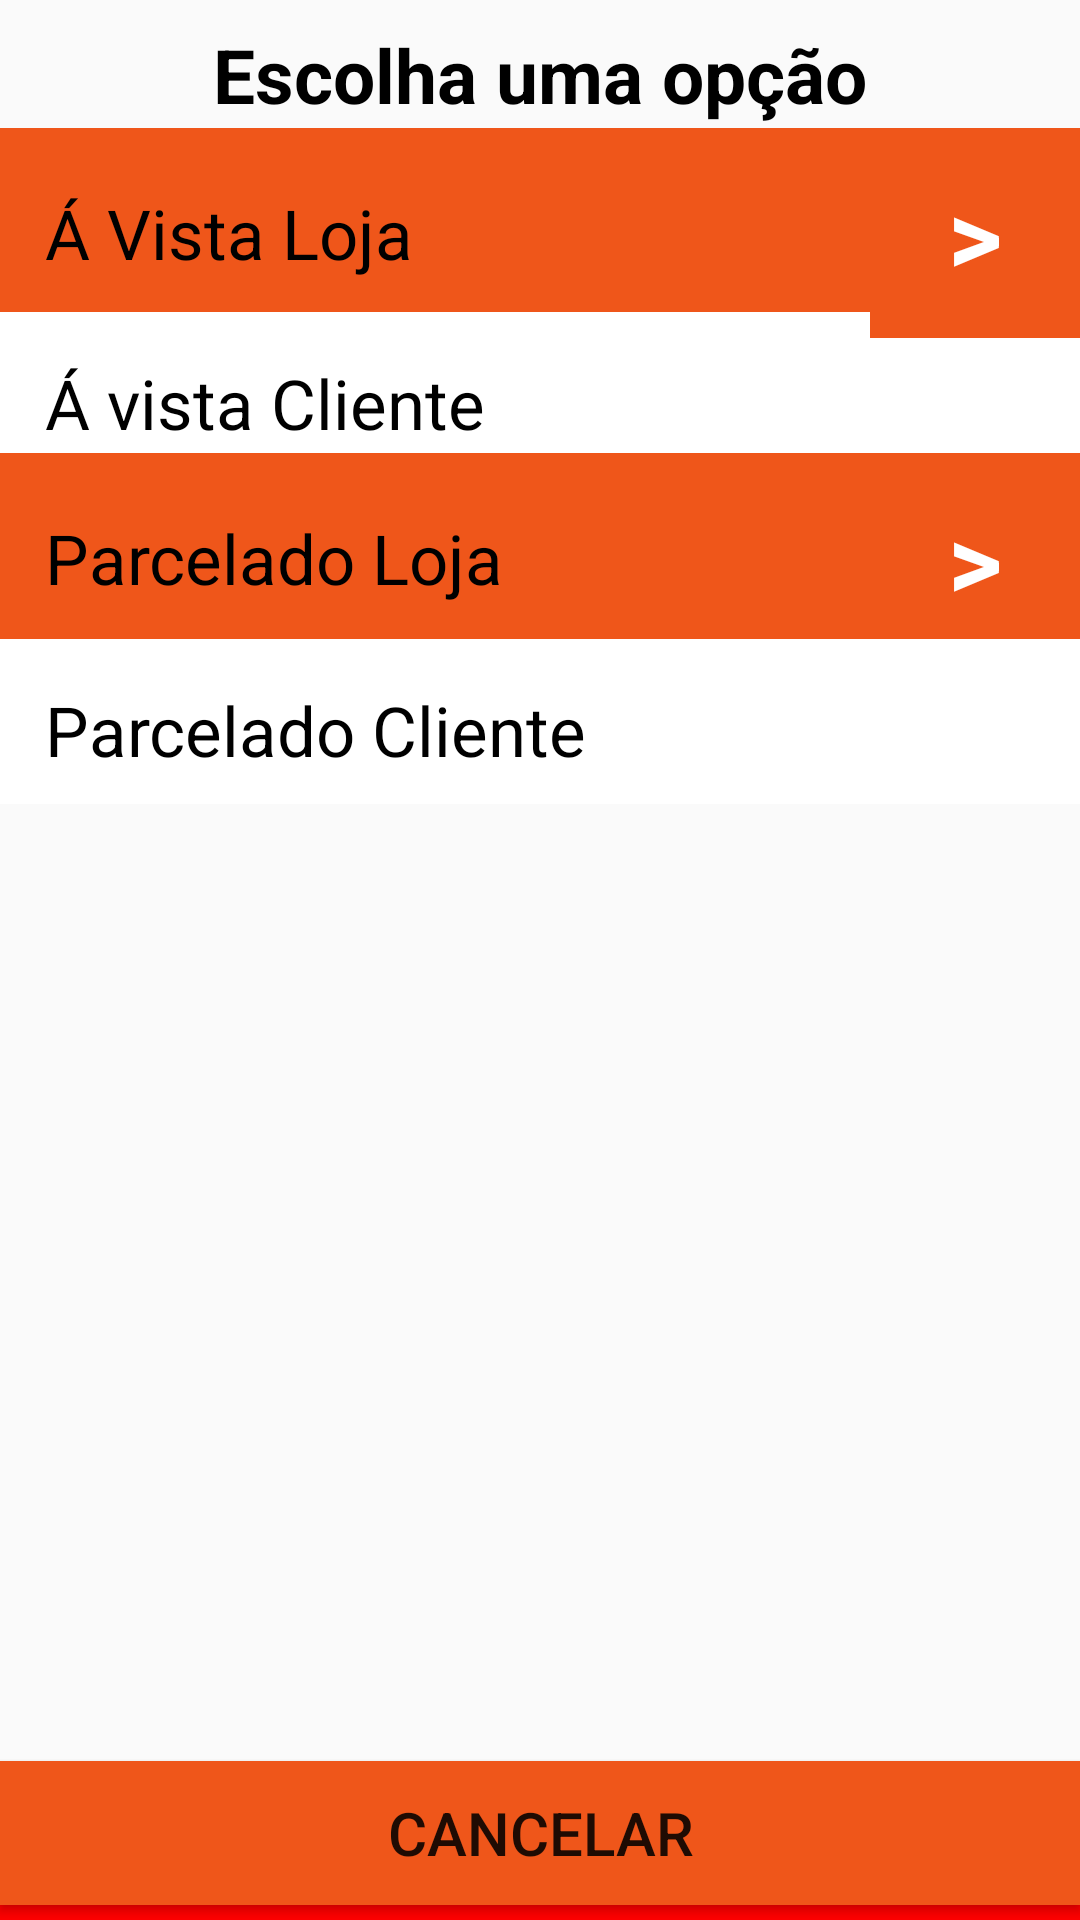

Here is an Android app screen rendered from its layout file. Give the layout XML and the strings, colors and styles it references.
<!-- AndroidManifest.xml: application theme Theme.4Payments -->
<!-- res/layout/activity_modalidadefinalcredito.xml -->
<?xml version="1.0" encoding="utf-8"?>
<androidx.constraintlayout.widget.ConstraintLayout xmlns:android="http://schemas.android.com/apk/res/android"
    xmlns:app="http://schemas.android.com/apk/res-auto"
    xmlns:tools="http://schemas.android.com/tools"
    android:layout_width="match_parent"
    android:layout_height="match_parent"
    tools:context=".ModalidadefinalcreditoActivity">

    <TextView
        android:id="@+id/textView2"
        android:layout_width="match_parent"
        android:layout_height="50dp"
        android:text="Escolha uma opção"
        android:textSize="25sp"
        android:textAlignment="center"
        android:gravity="center"
        android:textColor="@color/black"
        android:textStyle="bold"
        android:padding="5dp"
        app:layout_constraintBottom_toBottomOf="parent"
        app:layout_constraintEnd_toEndOf="parent"
        app:layout_constraintStart_toStartOf="parent"
        app:layout_constraintTop_toTopOf="parent"
        app:layout_constraintVertical_bias="0"/>

    <TextView
        android:id="@+id/avista"
        android:layout_width="350dp"
        android:layout_height="70dp"
        android:text="Á Vista Loja"
        android:textSize="23sp"
        android:textColor="@color/black"
        android:padding="15dp"
        android:textAlignment="textStart"
        android:gravity="center"
        android:background="@drawable/bordas_arrendondadas"
        app:layout_constraintBottom_toBottomOf="parent"
        app:layout_constraintEnd_toEndOf="parent"
        app:layout_constraintStart_toStartOf="parent"
        app:layout_constraintTop_toTopOf="parent"
        app:layout_constraintVertical_bias="0.075"
        app:layout_constraintHorizontal_bias="0"/>

    <TextView
        android:id="@+id/cliente"
        android:layout_width="match_parent"
        android:layout_height="55dp"
        android:text="Á vista Cliente"
        android:textSize="23sp"
        android:textColor="@color/black"
        android:padding="15dp"
        android:gravity="center"
        android:background="@drawable/bordas_arredondadas2"
        android:textAlignment="textStart"
        app:layout_constraintBottom_toBottomOf="parent"
        app:layout_constraintEnd_toEndOf="parent"
        app:layout_constraintStart_toStartOf="parent"
        app:layout_constraintTop_toTopOf="parent"
        app:layout_constraintVertical_bias="0.178"/>

    <TextView
        android:id="@+id/avistaaestabelecimento"
        android:layout_width="70dp"
        android:layout_height="70dp"
        android:background="@drawable/bordas_arrendondadas"
        android:gravity="center"
        android:text=">"
        android:textAlignment="center"
        android:textColor="@color/white"
        android:textSize="35sp"
        android:textStyle="bold"
        app:layout_constraintBottom_toBottomOf="parent"
        app:layout_constraintEnd_toEndOf="parent"
        app:layout_constraintHorizontal_bias="1"
        app:layout_constraintStart_toStartOf="parent"
        app:layout_constraintTop_toTopOf="parent"
        app:layout_constraintVertical_bias="0.075" />

    <TextView
        android:id="@+id/avistaestabelecimento"
        android:layout_width="350dp"
        android:layout_height="70dp"
        android:text="Parcelado Loja"
        android:textSize="23sp"
        android:textColor="@color/black"
        android:padding="15dp"
        android:textAlignment="textStart"
        android:gravity="center"
        android:background="@drawable/bordas_arrendondadas"
        app:layout_constraintBottom_toBottomOf="parent"
        app:layout_constraintEnd_toEndOf="parent"
        app:layout_constraintStart_toStartOf="parent"
        app:layout_constraintTop_toTopOf="parent"
        app:layout_constraintVertical_bias="0.265"
        app:layout_constraintHorizontal_bias="0"/>

    <TextView
        android:id="@+id/avistaacliente"
        android:layout_width="70dp"
        android:layout_height="70dp"
        android:background="@drawable/bordas_arrendondadas"
        android:gravity="center"
        android:text=">"
        android:textAlignment="center"
        android:textColor="@color/white"
        android:textSize="35sp"
        android:textStyle="bold"
        app:layout_constraintBottom_toBottomOf="parent"
        app:layout_constraintEnd_toEndOf="parent"
        app:layout_constraintHorizontal_bias="1"
        app:layout_constraintStart_toStartOf="parent"
        app:layout_constraintTop_toTopOf="parent"
        app:layout_constraintVertical_bias="0.265" />

    <TextView
        android:id="@+id/clientedois"
        android:layout_width="match_parent"
        android:layout_height="55dp"
        android:text="Parcelado Cliente"
        android:textSize="23sp"
        android:textColor="@color/black"
        android:padding="15dp"
        android:gravity="center"
        android:background="@drawable/bordas_arredondadas2"
        android:textAlignment="textStart"
        app:layout_constraintBottom_toBottomOf="parent"
        app:layout_constraintEnd_toEndOf="parent"
        app:layout_constraintStart_toStartOf="parent"
        app:layout_constraintTop_toTopOf="parent"
        app:layout_constraintVertical_bias="0.364"/>

    <Button
        android:id="@+id/cancelarvaidois"
        android:layout_width="match_parent"
        android:layout_height="48dp"
        android:text="Cancelar"
        android:textSize="20sp"
        android:background="@drawable/bordas_arrendondadas"
        app:layout_constraintBottom_toBottomOf="parent"
        app:layout_constraintEnd_toEndOf="parent"
        app:layout_constraintStart_toStartOf="parent"
        app:layout_constraintTop_toTopOf="parent"
        app:layout_constraintVertical_bias="0.9915555"/>

    <TextView
        android:layout_width="match_parent"
        android:layout_height="8dp"
        android:background="@drawable/estilonegar"
        app:layout_constraintBottom_toBottomOf="parent"
        app:layout_constraintEnd_toEndOf="parent"
        app:layout_constraintHorizontal_bias="0.0"
        app:layout_constraintStart_toStartOf="parent"
        app:layout_constraintTop_toTopOf="parent"
        app:layout_constraintVertical_bias="0.9999"/>

</androidx.constraintlayout.widget.ConstraintLayout>
<!-- resources referenced by this layout -->
<resources>
  <color name="black">#FF000000</color>
  <color name="white">#FFFFFFFF</color>
  <!-- drawable bordas_arredondadas2 (drawable) -->
  <?xml version="1.0" encoding="utf-8"?>
  <shape
      xmlns:android="http://schemas.android.com/apk/res/android"
      android:shape="rectangle">
  
  
  
  
  
      
      <solid android:color="@color/white" />
  
  </shape>
  <!-- drawable bordas_arrendondadas (drawable) -->
  <?xml version="1.0" encoding="utf-8"?>
  <shape
      xmlns:android="http://schemas.android.com/apk/res/android"
      android:shape="rectangle">
  
      <corners android:radius="0dp" />
  
      
      <stroke android:width="0dp" />
  
      
      <solid android:color="@color/orange" />
  
  </shape>
  <!-- drawable estilonegar (drawable) -->
  <?xml version="1.0" encoding="utf-8"?>
  <shape
      xmlns:android="http://schemas.android.com/apk/res/android"
      android:shape="rectangle">
  
      <corners android:radius="0dp" />
  
      
      <stroke android:width="0dp"  />
  
      
      <solid android:color="@color/red" />
  
  </shape>
  <style name="Theme.4Payments" parent="Base.Theme.4Payments" />
  <color name="orange">#EF561A</color>
  <color name="red">#ff0000</color>
  <style name="Base.Theme.4Payments" parent="Theme.AppCompat.Light.NoActionBar">
          
          
      </style>
</resources>
